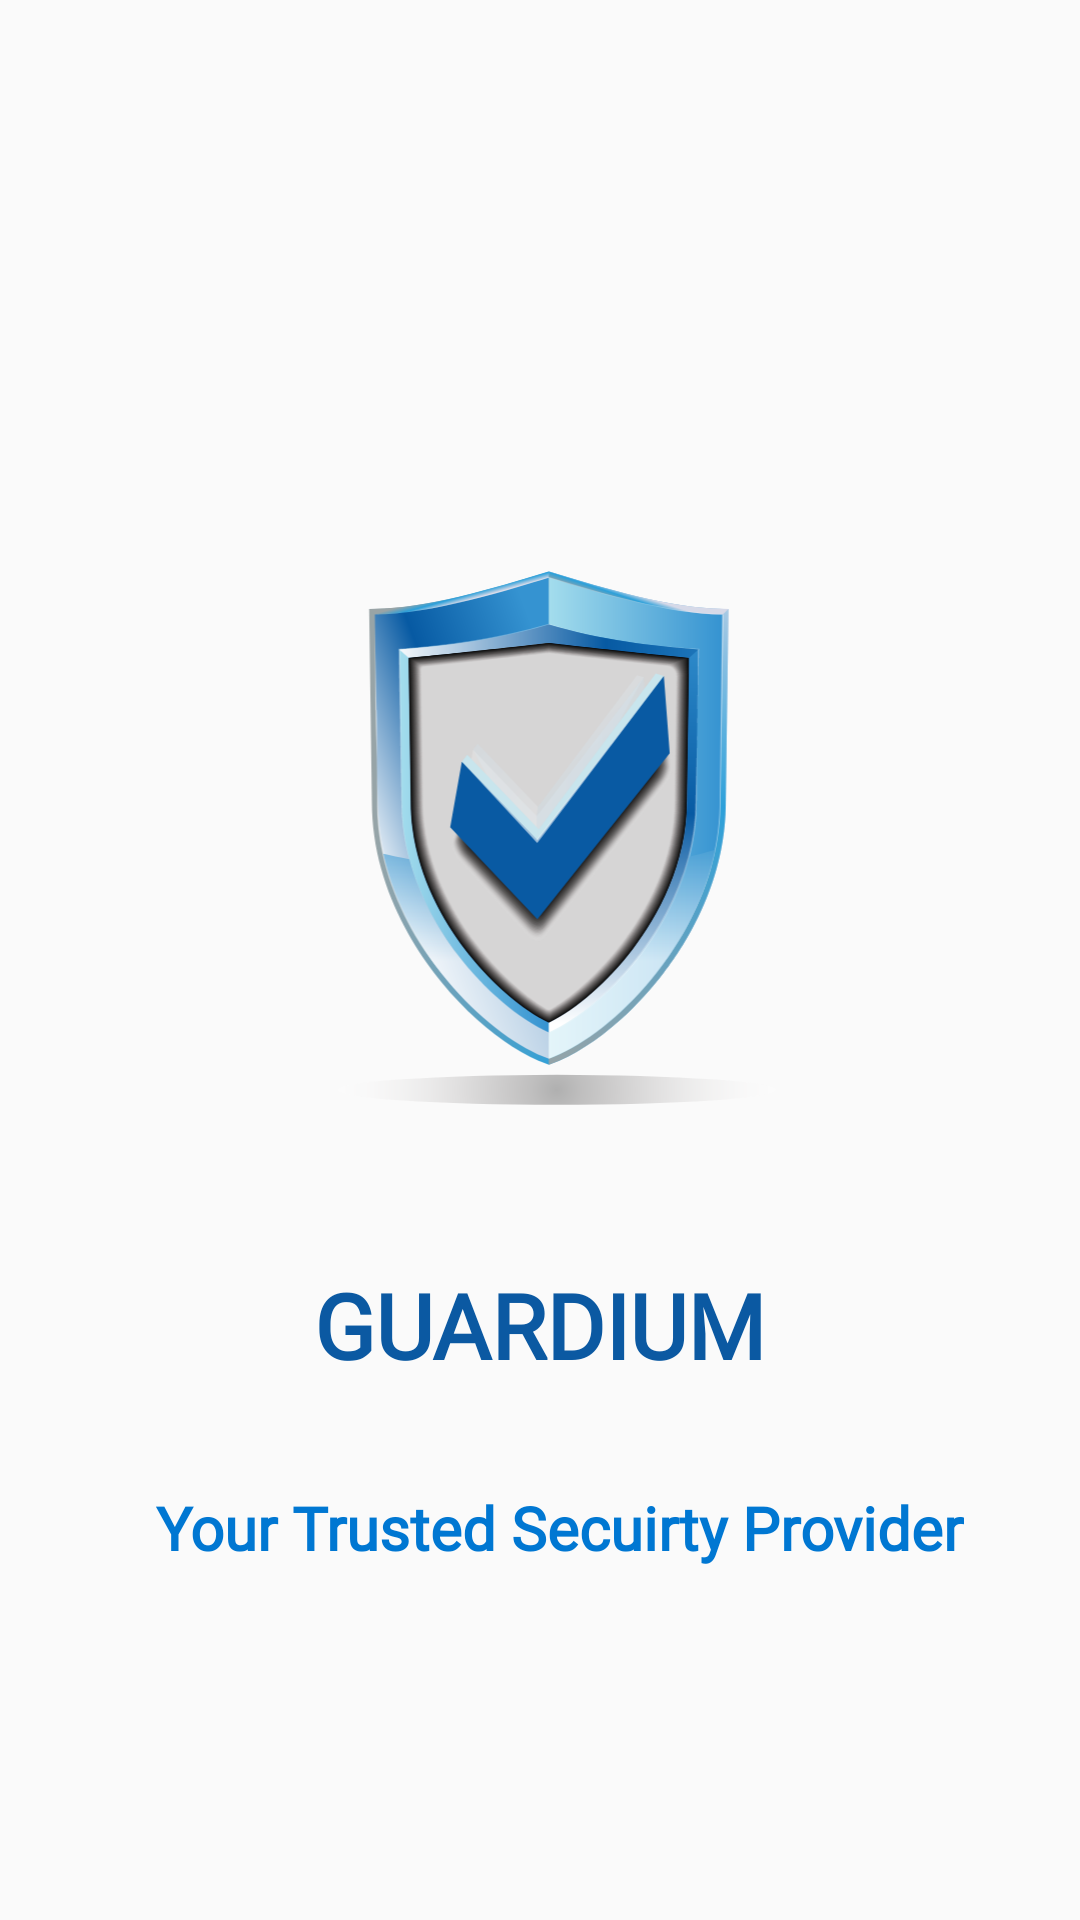

Produce the Android XML layout that renders to this screen, including the resource entries it uses.
<!-- AndroidManifest.xml: application theme AppTheme -->
<!-- res/layout/activity_splashscreen.xml -->
<?xml version="1.0" encoding="utf-8"?>
<androidx.constraintlayout.widget.ConstraintLayout xmlns:android="http://schemas.android.com/apk/res/android"
    xmlns:app="http://schemas.android.com/apk/res-auto"
    xmlns:tools="http://schemas.android.com/tools"
    android:layout_width="match_parent"
    android:layout_height="match_parent"
    tools:context=".Splashscreen">

    
    
    
    
    
    
    
    
    
    

    <ImageView
        android:id="@+id/icon1"
        android:layout_width="292dp"
        android:layout_height="227dp"
        android:layout_marginTop="204dp"
        android:src="@drawable/icon_logo"
        app:layout_constraintBottom_toTopOf="@+id/textView10"
        app:layout_constraintEnd_toEndOf="parent"
        app:layout_constraintHorizontal_bias="0.5"
        app:layout_constraintStart_toStartOf="parent"
        app:layout_constraintTop_toTopOf="parent" />

    <TextView
        android:id="@+id/textView10"
        android:layout_width="wrap_content"
        android:layout_height="100dp"
        android:layout_centerHorizontal="true"
        android:layout_marginBottom="188dp"
        android:fontFamily="@font/abril_fatface"
        android:gravity="center"
        android:text="GUARDIUM"
        android:textColor="#0B59A2"
        android:textSize="30dp"
        android:textStyle="bold"
        app:layout_constraintBottom_toBottomOf="parent"
        app:layout_constraintEnd_toEndOf="parent"
        app:layout_constraintStart_toStartOf="parent"
        app:layout_constraintTop_toBottomOf="@+id/icon1"
        app:layout_constraintVertical_bias="0.789" />

    <TextView
        android:id="@+id/textView12"
        android:layout_width="wrap_content"
        android:layout_height="60dp"
        android:layout_centerHorizontal="true"
        android:layout_marginTop="4dp"
        android:fontFamily="@font/robotoregular"
        android:text="Your Trusted Secuirty Provider"
        android:textColor="#0077D2"
        android:textSize="20dp"
        android:textStyle="bold"
        app:layout_constraintEnd_toEndOf="parent"
        app:layout_constraintHorizontal_bias="0.572"
        app:layout_constraintStart_toStartOf="parent"
        app:layout_constraintTop_toBottomOf="@+id/textView10" />
</androidx.constraintlayout.widget.ConstraintLayout>
<!-- resources referenced by this layout -->
<resources>
  <!-- drawable icon_logo: vector/xml drawable (drawable, 62916 chars, omitted) -->
  <style name="AppTheme" parent="Theme.AppCompat.Light.NoActionBar">
          
          <item name="colorPrimary">@color/colorPrimary</item>
          <item name="colorPrimaryDark">@color/colorPrimaryDark</item>
          <item name="colorAccent">@color/colorAccent</item>
  
      </style>
  <color name="colorPrimary">#0B59A2</color>
  <color name="colorPrimaryDark">#0B59A2</color>
  <color name="colorAccent">#0B59A2</color>
</resources>
